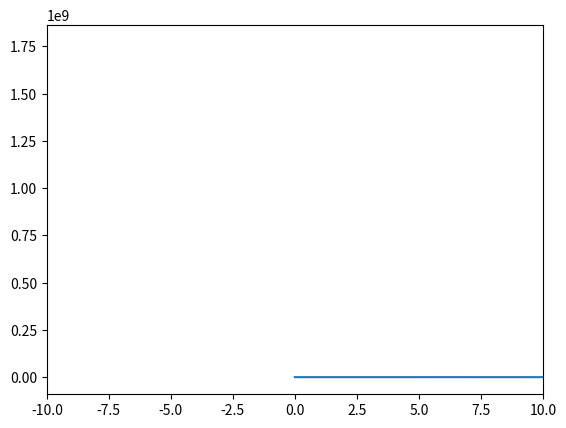

Python code for this plot:
from __future__ import print_function,division
from numpy import array,empty,copy,dot,linalg,abs,power,sqrt,log
from math import exp
import matplotlib.pyplot as plt

def f(x):
	return 2.-exp(-x)
def g(x):
	return exp(1.-power(x,2.e0))
def h(x):
	return sqrt(1.e0-log(x))

def inAxisForcePerMassOfSatellite(x_M1, x_M2,x): 
	G = 1 
	M1 = 1000 
	M2 = 1000 
	displace_1 = x_M1 - x
	displace_2 = x_M2 - x
	
	force1 = G*M1/(x_M1-x)**2 * (x_M1-x)/(abs(x_M1-x))
	force2 = G*M2/(x_M2-x)**2 * (x_M2-x)/(abs(x_M2-x))
	return force1+force2
eps=2
x=eps
eps_target=1.e-8
xold=x
xarr=[x]
i=0
iarr=[i]
#cap is put in there to make sure code doesn't take forever
while (eps>eps_target and i<500):
	x=inAxisForcePerMassOfSatellite(-1,1,x)
	eps=abs(x-xold)
#setting the new comparison case to last guees
	xold=x
#augmenting m count
	i=i+1
	iarr.append(i)
	xarr.append(x)
	
print(x,eps_target)
plt.xlim(-10,10)
plt.ion()
plt.plot(iarr,xarr)
plt.show()
